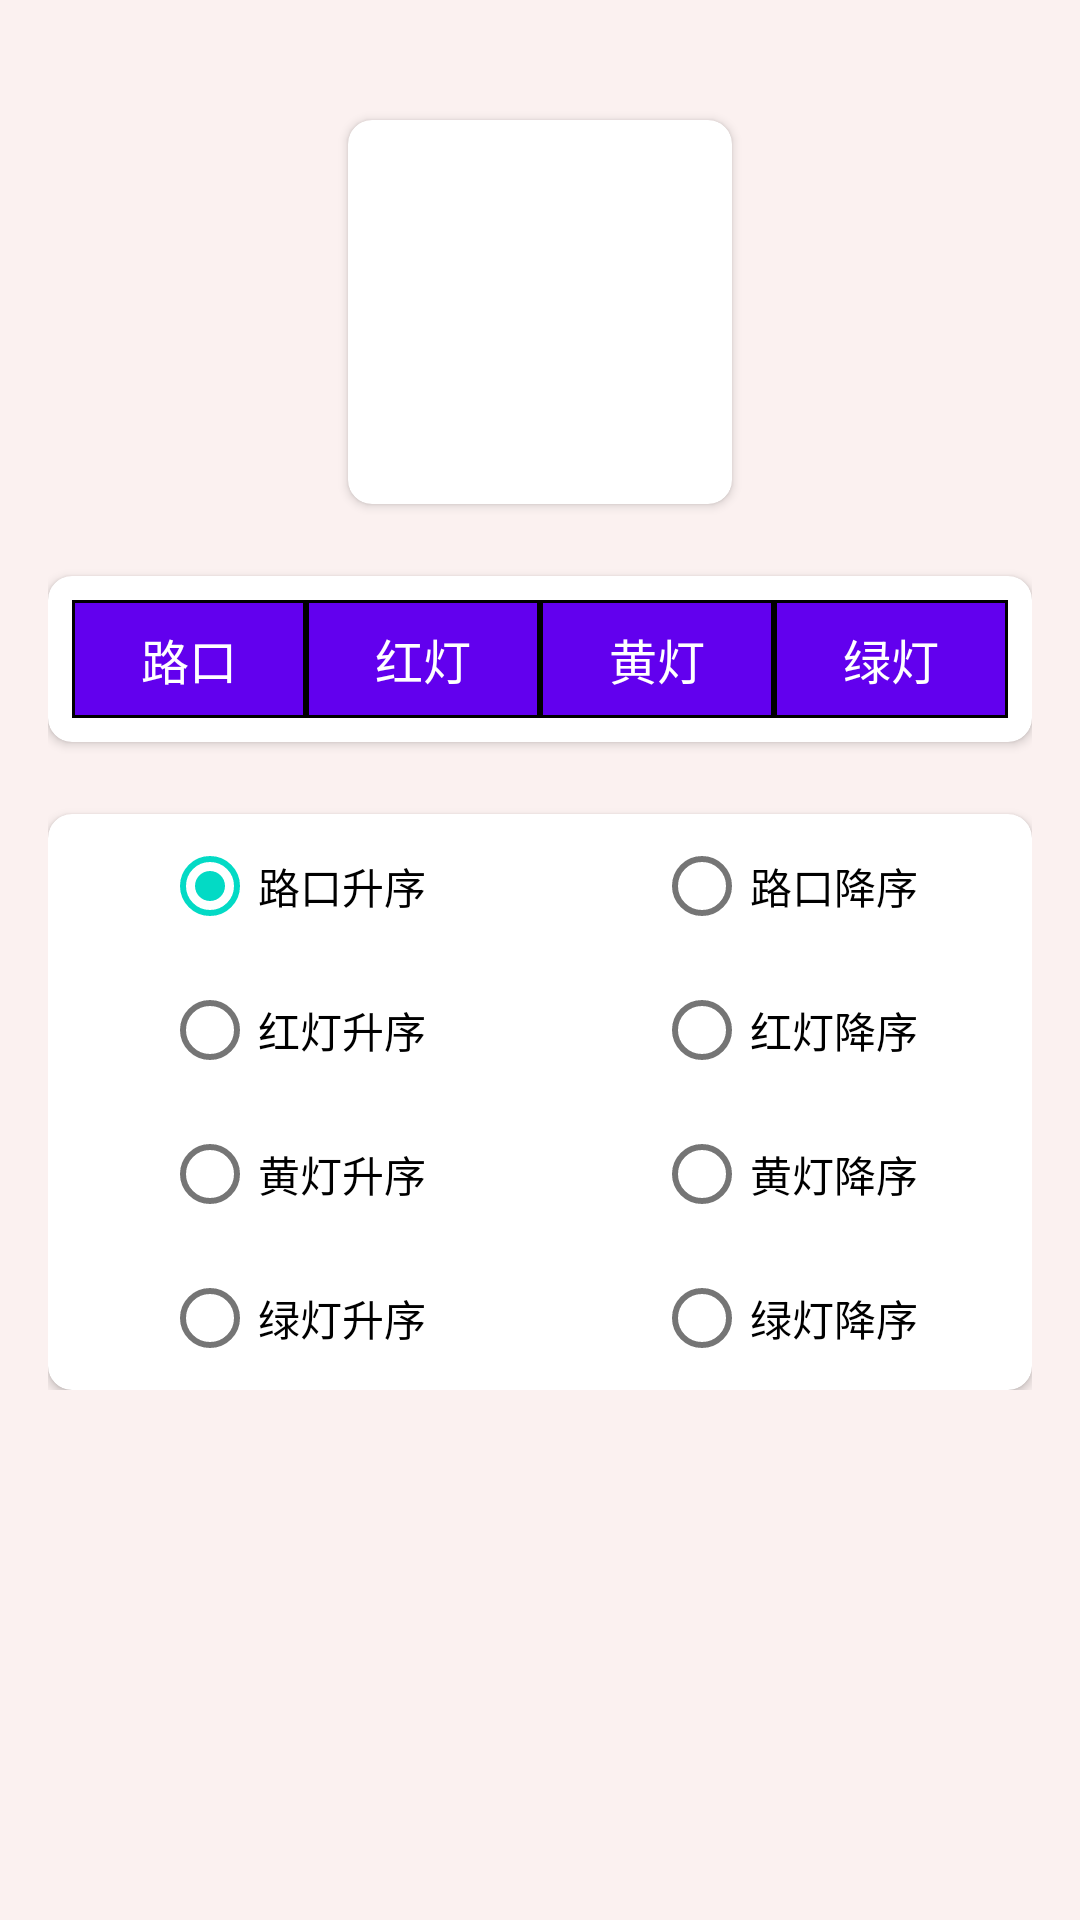

Android layout source for this screen:
<!-- AndroidManifest.xml: application theme Theme.SmartTransportation -->
<!-- res/layout/fragment_02.xml -->
<?xml version="1.0" encoding="utf-8"?>
<ScrollView xmlns:android="http://schemas.android.com/apk/res/android"
    xmlns:app="http://schemas.android.com/apk/res-auto"
    xmlns:tools="http://schemas.android.com/tools"
    android:layout_width="match_parent"
    android:layout_height="match_parent"
    android:background="@color/page_background">

    <androidx.constraintlayout.widget.ConstraintLayout
        android:layout_width="match_parent"
        android:layout_height="match_parent"
        android:padding="@dimen/page_padding"
        tools:context=".ui.fragment02.Fragment02">

        <androidx.cardview.widget.CardView
            android:id="@+id/cardView2"
            android:layout_width="128dp"
            android:layout_height="128dp"
            android:layout_marginTop="24dp"
            app:cardCornerRadius="@dimen/card_corner_radius"
            app:layout_constraintEnd_toEndOf="parent"
            app:layout_constraintStart_toStartOf="parent"
            app:layout_constraintTop_toTopOf="parent">

            <ImageView
                android:id="@+id/light_image"
                android:layout_width="match_parent"
                android:layout_height="match_parent"
                android:layout_margin="8dp"
                android:scaleType="centerCrop"/>
        </androidx.cardview.widget.CardView>

        <androidx.cardview.widget.CardView
            app:cardCornerRadius="@dimen/card_corner_radius"
            android:id="@+id/cardView3"
            android:layout_width="0dp"
            android:layout_height="wrap_content"
            android:layout_marginTop="24dp"
            app:layout_constraintEnd_toEndOf="parent"
            app:layout_constraintStart_toStartOf="parent"
            app:layout_constraintTop_toBottomOf="@+id/cardView2">

            <LinearLayout
                android:layout_width="match_parent"
                android:layout_height="wrap_content"
                android:layout_margin="8dp"
                android:orientation="vertical">

                <include layout="@layout/traffic_light_header" />

                <androidx.recyclerview.widget.RecyclerView
                    android:id="@+id/light_recycler"
                    android:layout_width="match_parent"
                    android:layout_height="wrap_content"
                    app:layoutManager="androidx.recyclerview.widget.LinearLayoutManager"
                    tools:itemCount="3"
                    tools:listitem="@layout/traffic_light_item" />

            </LinearLayout>

        </androidx.cardview.widget.CardView>

        <androidx.cardview.widget.CardView
            android:layout_width="0dp"
            android:layout_height="wrap_content"
            android:layout_marginTop="24dp"
            app:cardCornerRadius="@dimen/card_corner_radius"
            app:layout_constraintEnd_toEndOf="parent"
            app:layout_constraintStart_toStartOf="parent"
            app:layout_constraintTop_toBottomOf="@+id/cardView3">

            
            
            
            

            
            
            
            
            

            <LinearLayout
                android:layout_width="match_parent"
                android:layout_height="match_parent"
                android:orientation="horizontal">

                <RadioGroup
                    android:id="@+id/sort_group_1"
                    android:layout_width="0dp"
                    android:layout_height="wrap_content"
                    android:layout_weight="1"
                    android:gravity="center"
                    android:orientation="vertical">

                    <RadioButton
                        android:id="@+id/road_asc"
                        android:checked="true"
                        android:layout_width="wrap_content"
                        android:layout_height="wrap_content"
                        android:text="路口升序" />

                    <RadioButton
                        android:id="@+id/red_asc"
                        android:layout_width="wrap_content"
                        android:layout_height="wrap_content"
                        android:text="红灯升序" />

                    <RadioButton
                        android:id="@+id/yellow_asc"
                        android:layout_width="wrap_content"
                        android:layout_height="wrap_content"
                        android:text="黄灯升序" />

                    <RadioButton
                        android:id="@+id/green_asc"
                        android:layout_width="wrap_content"
                        android:layout_height="wrap_content"
                        android:text="绿灯升序" />
                </RadioGroup>

                <RadioGroup
                    android:id="@+id/sort_group_2"
                    android:layout_width="0dp"
                    android:layout_height="wrap_content"
                    android:layout_weight="1"
                    android:gravity="center"
                    tools:layout_editor_absoluteX="257dp"
                    tools:layout_editor_absoluteY="451dp">

                    <RadioButton
                        android:id="@+id/road_desc"
                        android:layout_width="wrap_content"
                        android:layout_height="wrap_content"
                        android:text="路口降序" />

                    <RadioButton
                        android:id="@+id/red_desc"
                        android:layout_width="wrap_content"
                        android:layout_height="wrap_content"
                        android:text="红灯降序" />

                    <RadioButton
                        android:id="@+id/yellow_desc"
                        android:layout_width="wrap_content"
                        android:layout_height="wrap_content"
                        android:text="黄灯降序" />

                    <RadioButton
                        android:id="@+id/green_desc"
                        android:layout_width="wrap_content"
                        android:layout_height="wrap_content"
                        android:text="绿灯降序" />
                </RadioGroup>
            </LinearLayout>

        </androidx.cardview.widget.CardView>
    </androidx.constraintlayout.widget.ConstraintLayout>
</ScrollView>
<!-- res/layout/traffic_light_header.xml (included above) -->
<?xml version="1.0" encoding="utf-8"?>
<LinearLayout xmlns:android="http://schemas.android.com/apk/res/android"
    xmlns:app="http://schemas.android.com/apk/res-auto"
    xmlns:tools="http://schemas.android.com/tools"
    android:layout_width="match_parent"
    android:layout_height="wrap_content"
    android:orientation="horizontal">

    <TextView
        android:id="@+id/road_id"
        style="@style/HeaderItemCellStyle"
        android:text="路口" />

    <TextView
        android:id="@+id/red_light"
        style="@style/HeaderItemCellStyle"
        android:text="红灯" />


    <TextView
        android:id="@+id/yellow_light"
        style="@style/HeaderItemCellStyle"
        android:text="黄灯" />


    <TextView
        android:id="@+id/green_light"
        style="@style/HeaderItemCellStyle"
        android:text="绿灯" />

</LinearLayout>
<!-- res/layout/traffic_light_item.xml (included above) -->
<?xml version="1.0" encoding="utf-8"?>
<LinearLayout xmlns:android="http://schemas.android.com/apk/res/android"
    xmlns:app="http://schemas.android.com/apk/res-auto"
    xmlns:tools="http://schemas.android.com/tools"
    android:layout_width="match_parent"
    android:layout_height="wrap_content"
    android:orientation="horizontal">

    <TextView
        android:id="@+id/road_id"
        style="@style/LightItemCellStyle"
        android:text="路口" />

    <TextView
        android:id="@+id/red_light"
        style="@style/LightItemCellStyle"
        android:text="红灯" />


    <TextView
        android:id="@+id/yellow_light"
        style="@style/LightItemCellStyle"
        android:text="黄灯" />


    <TextView
        android:id="@+id/green_light"
        style="@style/LightItemCellStyle"
        android:text="绿灯" />

</LinearLayout>
<!-- resources referenced by this layout -->
<resources>
  <color name="page_background">#FBF1F0</color>
  <dimen name="card_corner_radius">8dp</dimen>
  <dimen name="page_padding">16dp</dimen>
  <style name="HeaderItemCellStyle">
          <item name="android:layout_width">0dp</item>
          <item name="android:layout_height">wrap_content</item>
          <item name="android:layout_weight">1</item>
          <item name="android:background">@drawable/light_header_cell_border</item>
          <item name="android:gravity">center</item>
          <item name="android:textColor">@color/white</item>
          <item name="android:padding">8dp</item>
          <item name="android:textSize">16sp</item>
      </style>
  <style name="LightItemCellStyle" parent="HeaderItemCellStyle">
          <item name="android:textColor">@color/black</item>
          <item name="android:background">@drawable/light_item_cell_border</item>
      </style>
  <style name="Theme.SmartTransportation" parent="Theme.MaterialComponents.DayNight.DarkActionBar">
          
          <item name="colorPrimary">@color/purple_500</item>
          <item name="colorPrimaryVariant">@color/purple_700</item>
          <item name="colorOnPrimary">@color/white</item>
          
          <item name="colorSecondary">@color/teal_200</item>
          <item name="colorSecondaryVariant">@color/teal_700</item>
          <item name="colorOnSecondary">@color/black</item>
          
          <item name="android:statusBarColor" tools:targetApi="l">?attr/colorPrimaryVariant</item>
          
      </style>
  <!-- drawable light_header_cell_border (drawable) -->
  <?xml version="1.0" encoding="utf-8"?>
  <shape xmlns:android="http://schemas.android.com/apk/res/android">
      
      
      
      <solid android:color="#6200EE" />
      
      <stroke
          android:width="1dp"
          android:color="@android:color/black" />
  </shape>
  <color name="white">#FFFFFFFF</color>
  <color name="black">#FF000000</color>
  <!-- drawable light_item_cell_border (drawable) -->
  <?xml version="1.0" encoding="utf-8"?>
  <shape xmlns:android="http://schemas.android.com/apk/res/android">
      
  
      
      <solid android:color="@color/white" />
      
      <stroke
          android:width="1dp"
          android:color="@android:color/black" />
  </shape>
  <color name="purple_500">#FF6200EE</color>
  <color name="purple_700">#FF3700B3</color>
  <color name="teal_200">#FF03DAC5</color>
  <color name="teal_700">#FF018786</color>
</resources>
